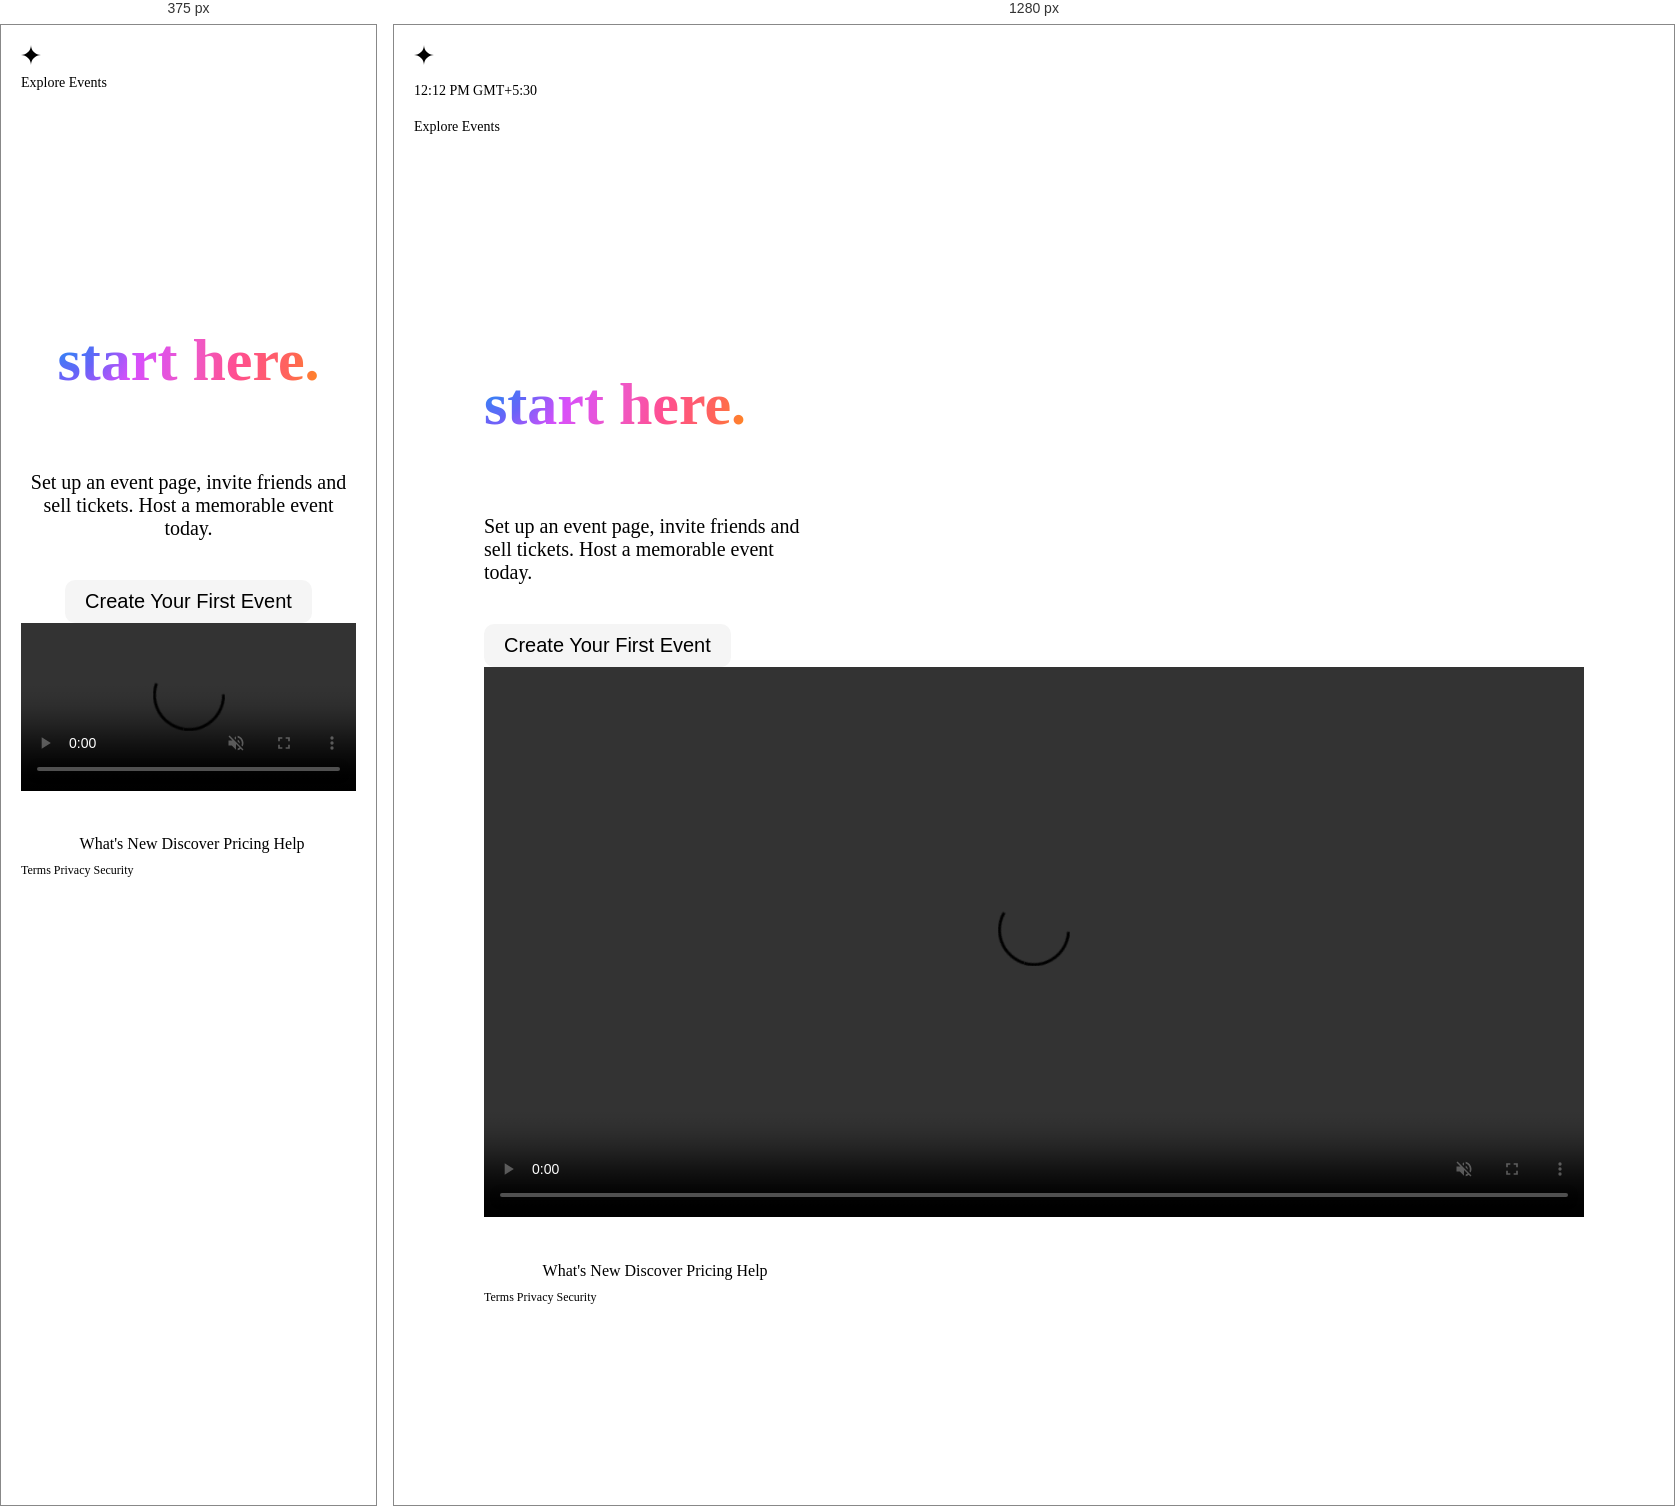
Rendered at 375 px and 1280 px, left to right.

<!-- file: index.html -->
<!DOCTYPE html>
<html lang="en">
  <head>
    <meta charset="UTF-8" />
    <meta name="viewport" content="width=device-width, initial-scale=1.0" />
    <link rel="shortcut icon" href="favicon.ico" type="image/x-icon" />

    <!-- 
    MARK: Meta Tags
    -->
    <!-- Primary Meta Tags -->
    <title>LumaApp - Our Responsive Landing Page</title>
    <meta name="title" content="LumaApp - Our Responsive Landing Page" />
    <meta
      name="description"
      content="See our highly responsive site made using pure HTML5 and CSS3"
    />

    <!-- Open Graph / Facebook -->
    <meta property="og:type" content="website" />
    <meta property="og:url" content="https://lumapp.netlify.app" />
    <meta property="og:title" content="LumaApp - Our Responsive Landing Page" />
    <meta
      property="og:description"
      content="See our highly responsive site made using pure HTML5 and CSS3"
    />
    <meta property="og:image" content="https://i.ibb.co/L19cNXm/og.png" />

    <!-- Twitter -->
    <meta property="twitter:card" content="summary_large_image" />
    <meta property="twitter:url" content="https://lumapp.netlify.app" />
    <meta
      property="twitter:title"
      content="LumaApp - Our Responsive Landing Page"
    />
    <meta
      property="twitter:description"
      content="See our highly responsive site made using pure HTML5 and CSS3"
    />
    <meta property="twitter:image" content="https://i.ibb.co/L19cNXm/og.png" />

    <!-- Icons: Tabler -->
    <link
      rel="stylesheet"
      href="https://cdn.jsdelivr.net/npm/@tabler/icons-webfont@latest/tabler-icons.min.css"
    />

    <!-- Fonts: Inter -->
    <link rel="preconnect" href="https://fonts.googleapis.com" />
    <link rel="preconnect" href="https://fonts.gstatic.com" crossorigin />
    <link
      href="https://fonts.googleapis.com/css2?family=Inter:wght@100..900&display=swap"
      rel="stylesheet" />

    <!-- Custom Styles -->
    <link rel="stylesheet" href="luma.css" />
  </head>
  <body>
    <!-- 
        MARK: Header
    -->
    <header class="flex justify-between">
      <svg
        class="icon cursor"
        xmlns="http://www.w3.org/2000/svg"
        fill="none"
        viewBox="0 0 133 134"
      >
        <path
          fill="currentColor"
          d="M133 67C96.282 67 66.5 36.994 66.5 0c0 36.994-29.782 67-66.5 67 36.718 0 66.5 30.006 66.5 67 0-36.994 29.782-67 66.5-67"
        ></path>
      </svg>
      <nav class="flex">
        <p class="time">12:12 PM GMT+5:30</p>
        <a href="#">Explore Events <i class="ti ti-arrow-up-right"></i></a>
        <button class="cursor">Sign In</button>
      </nav>
    </header>
    <!-- 
        MARK: Main 
    -->
    <main class="flex justify-between">
      <div class="left">
        <svg xmlns="http://www.w3.org/2000/svg" viewBox="0 0 724 264">
          <path
            d="M38.53 260.65H.43V27.86h38.1zm86.46 2.77c-42.25 0-66.48-22.96-66.48-63V89.33h38.1v108.28c0 23.61 8.7 32.39 32.12 32.39 30.35 0 42.73-14.54 42.73-50.17v-90.5h38.1v171.33h-36.54v-29.91c-4.99 22.98-27.12 32.67-48.03 32.67zm347.2-2.77H434.4V149.87c0-22.5-7.01-30.87-25.88-30.87-24.28 0-37.11 14.45-37.11 41.79v99.86h-37.79V149.87c0-21.93-7.23-30.87-24.94-30.87-31.59 0-38.05 32.96-38.05 41.79v99.86h-38.1V89.33h36.54v29.96c6.49-21.02 27.02-33.71 47.72-33.71 20.69 0 38.09 7.9 45.64 33.71 10.13-26.76 28.35-33.71 50.15-33.71 37.88 0 59.61 18.88 59.61 51.81v123.26h0zm76.65 2.77c-52.62 0-61.55-33.45-61.55-50.52 0-20.1 8.83-38.21 27.93-45.55 8.41-3.11 16.52-5.43 24.84-7.1 7.33-1.47 18.64-3.03 26.91-4.17l2.73-.38c14.38-2 29.67-9.21 29.67-18.62 0-16-20.51-18.39-32.74-18.39-13.87 0-23.64 3.57-27.53 10.05-3.49 6.46-3.73 7.97-4.62 13.6l-.62 4.43h-38.1l.68-5.61c1.35-11.14 3.41-19.03 6.48-24.83 10.54-20.39 31.77-30.75 63.08-30.75 26.11 0 44.63 8.23 53.26 15.94 5.31 4.6 9.1 9.84 11.89 16.46 5.84 12.36 6.32 20.63 6.32 29.4v86.43c0 8.07.78 14.97 2.31 20.5l1.76 6.35h-38.91l-.7-4.19c-.5-2.96-.67-19.75-.88-26.23-8.99 23.61-28.27 33.18-52.21 33.18zm50.53-93.72c-7.97 6.11-20.47 9.6-38.62 13.23-31.27 5.78-36.54 13.06-36.54 27.22 0 12.5 10.63 20.26 27.75 20.26 33.23 0 47.41-15.48 47.41-51.77v-8.94zm124.2-105.51C688.46 64.19 660 35.73 660 .62c0 35.11-28.46 63.57-63.57 63.57h0c35.11 0 63.57 28.46 63.57 63.57h0c0-35.11 28.46-63.57 63.57-63.57z"
          />
        </svg>
        <h1>
          Delightful <br />
          events <br />
          <span class="gradient">start here.</span>
        </h1>
        <p>
          Set up an event page, invite friends and <br />
          sell tickets. Host a memorable event <br />
          today.
        </p>
        <button class="cursor">Create Your First Event</button>
      </div>
      <div class="right">
        <video
          src="https://cdn.lu.ma/landing/phone-dark.webm"
          autoplay
          muted
          loop
        ></video>
      </div>
    </main>
    <!-- 
        MARK: Footer
    -->
    <footer>
      <div class="primary flex justify-between">
        <div class="text-links flex">
          <svg
            class="icon cursor"
            xmlns="http://www.w3.org/2000/svg"
            viewBox="0 0 724 264"
          >
            <path
              d="M38.53 260.65H.43V27.86h38.1zm86.46 2.77c-42.25 0-66.48-22.96-66.48-63V89.33h38.1v108.28c0 23.61 8.7 32.39 32.12 32.39 30.35 0 42.73-14.54 42.73-50.17v-90.5h38.1v171.33h-36.54v-29.91c-4.99 22.98-27.12 32.67-48.03 32.67zm347.2-2.77H434.4V149.87c0-22.5-7.01-30.87-25.88-30.87-24.28 0-37.11 14.45-37.11 41.79v99.86h-37.79V149.87c0-21.93-7.23-30.87-24.94-30.87-31.59 0-38.05 32.96-38.05 41.79v99.86h-38.1V89.33h36.54v29.96c6.49-21.02 27.02-33.71 47.72-33.71 20.69 0 38.09 7.9 45.64 33.71 10.13-26.76 28.35-33.71 50.15-33.71 37.88 0 59.61 18.88 59.61 51.81v123.26h0zm76.65 2.77c-52.62 0-61.55-33.45-61.55-50.52 0-20.1 8.83-38.21 27.93-45.55 8.41-3.11 16.52-5.43 24.84-7.1 7.33-1.47 18.64-3.03 26.91-4.17l2.73-.38c14.38-2 29.67-9.21 29.67-18.62 0-16-20.51-18.39-32.74-18.39-13.87 0-23.64 3.57-27.53 10.05-3.49 6.46-3.73 7.97-4.62 13.6l-.62 4.43h-38.1l.68-5.61c1.35-11.14 3.41-19.03 6.48-24.83 10.54-20.39 31.77-30.75 63.08-30.75 26.11 0 44.63 8.23 53.26 15.94 5.31 4.6 9.1 9.84 11.89 16.46 5.84 12.36 6.32 20.63 6.32 29.4v86.43c0 8.07.78 14.97 2.31 20.5l1.76 6.35h-38.91l-.7-4.19c-.5-2.96-.67-19.75-.88-26.23-8.99 23.61-28.27 33.18-52.21 33.18zm50.53-93.72c-7.97 6.11-20.47 9.6-38.62 13.23-31.27 5.78-36.54 13.06-36.54 27.22 0 12.5 10.63 20.26 27.75 20.26 33.23 0 47.41-15.48 47.41-51.77v-8.94zm124.2-105.51C688.46 64.19 660 35.73 660 .62c0 35.11-28.46 63.57-63.57 63.57h0c35.11 0 63.57 28.46 63.57 63.57h0c0-35.11 28.46-63.57 63.57-63.57z"
            />
          </svg>
          <a href="#">What's New</a>
          <a href="#">Discover</a>
          <a href="#">Pricing</a>
          <a href="#">Help</a>
        </div>
        <div class="icon-links">
          <a href="#"><i class="ti ti-mail"></i></a>
          <a href="#"><i class="ti ti-brand-appstore"></i></a>
          <a href="#"><i class="ti ti-brand-x"></i></a>
          <a href="#"><i class="ti ti-brand-instagram"></i></a>
        </div>
      </div>
      <div class="secondary flex">
        <a href="#">Terms</a>
        <a href="#">Privacy</a>
        <a href="#">Security</a>
      </div>
    </footer>

    <script src="script.js"></script>
  </body>
</html>


/* @media block from luma.css */
@media screen and (max-width: 650px) {
  header p {
    display: none;
  }
}

/* @media block from luma.css */
@media screen and (max-width: 650px) {
  main {
    -webkit-box-orient: vertical;
    -webkit-box-direction: normal;
    -ms-flex-direction: column;
    flex-direction: column;
    gap: 40px;
  }
  .left {
    text-align: center;
    -webkit-box-align: center;
    -ms-flex-align: center;
    align-items: center;
  }
  .left,
  .right {
    -ms-flex-preferred-size: 100%;
    flex-basis: 100%;
  }
}